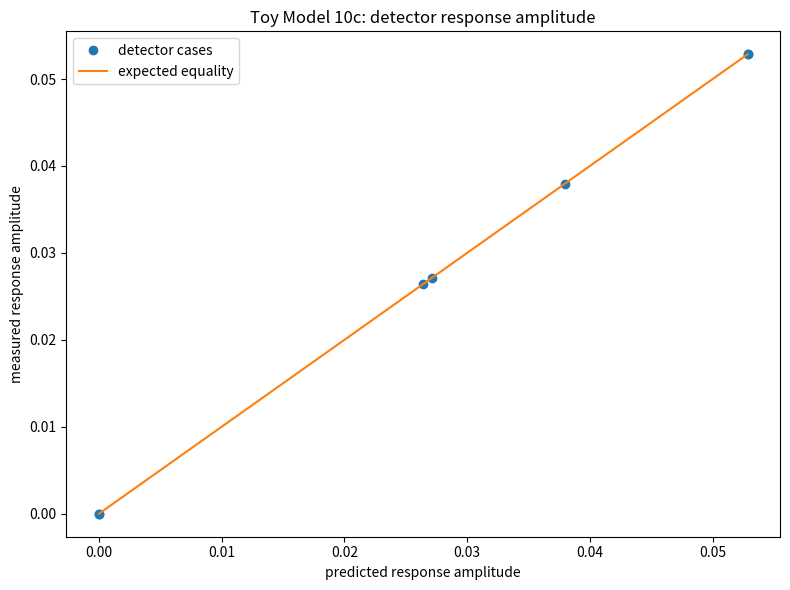
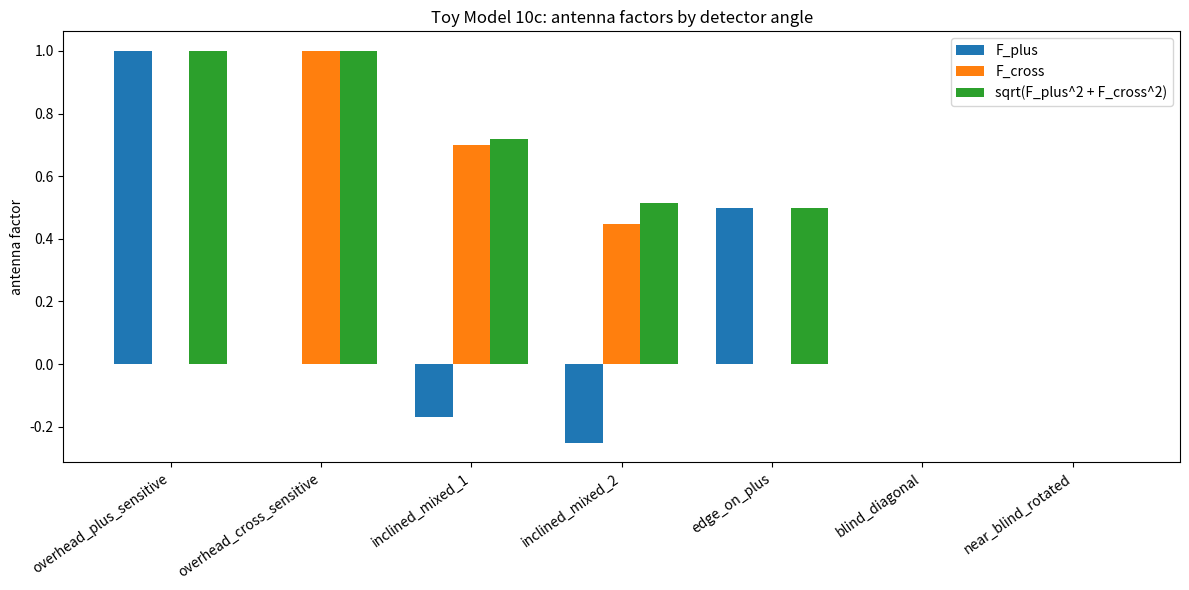
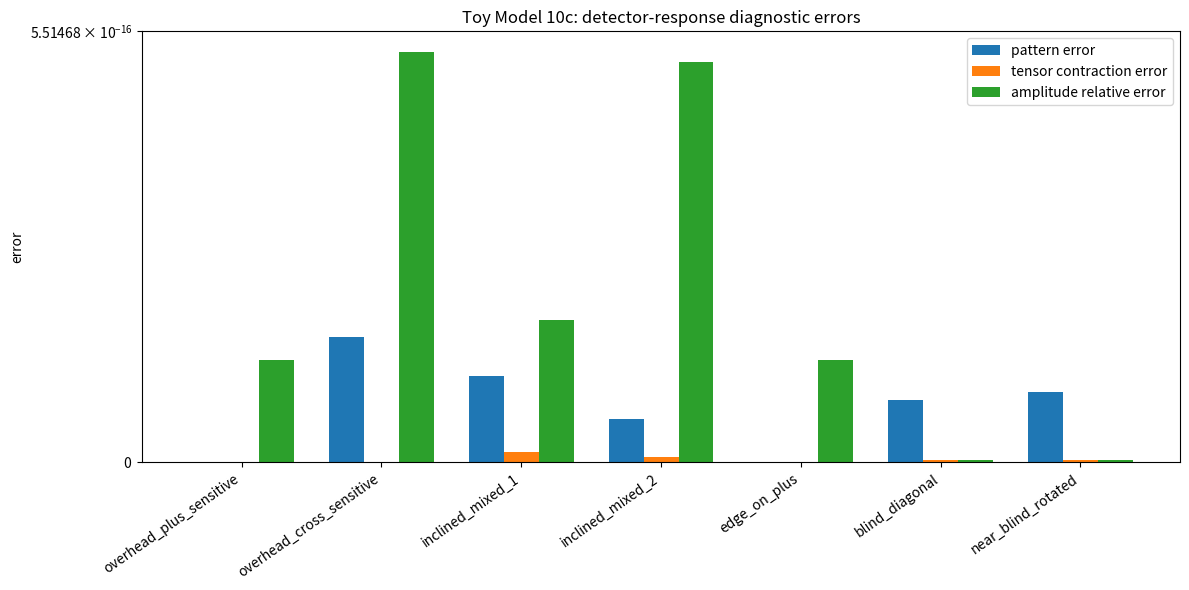
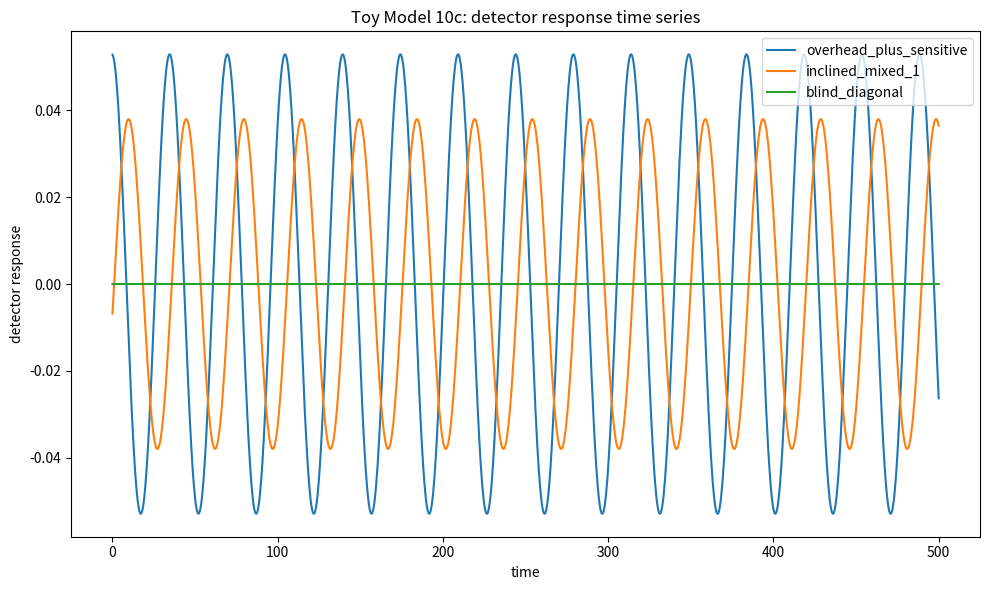
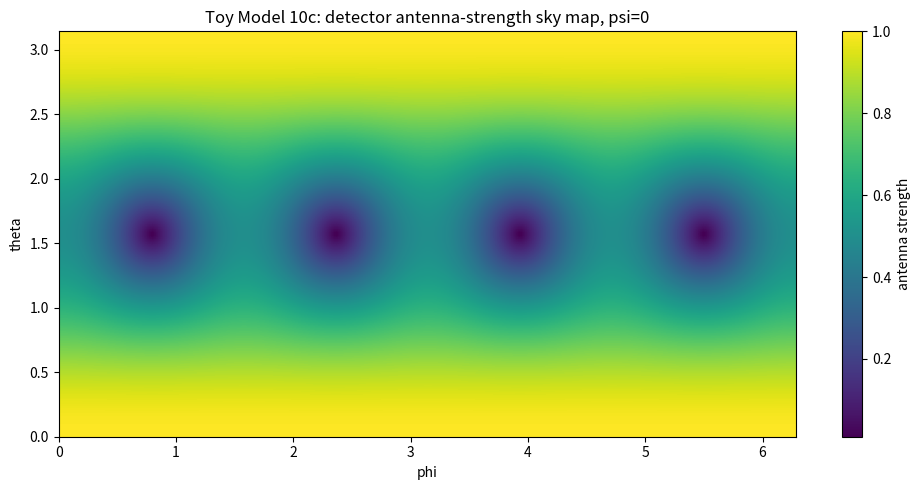
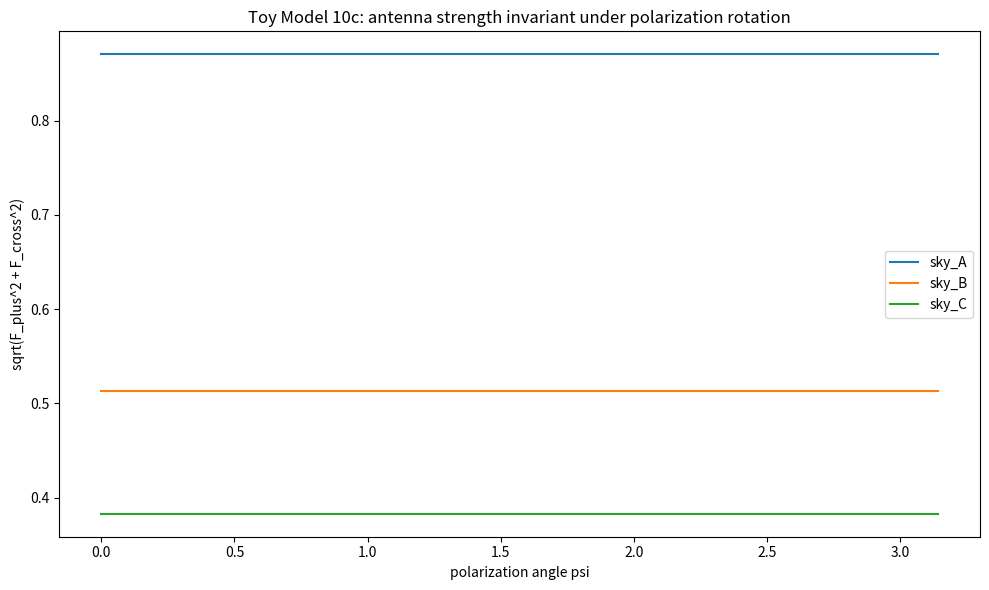

Python code for these plots, in order:
import numpy as np
import matplotlib.pyplot as plt
import csv
import math

# ==============================================================
# TOY MODEL 10c: DETECTOR RESPONSE / ANGULAR ANTENNA PATTERN
# ==============================================================
#
# Formal:
#     Toy 10a-10b gave a clean TT wave:
#
#         h_ij^TT = h_plus*e_ij^+ + h_cross*e_ij^x
#
#     A detector does not measure h_ij directly.
#     A two-arm interferometer measures:
#
#         response(t) = (1/2) D^ij h_ij^TT(t)
#
#     where:
#
#         D^ij = u^i u^j - v^i v^j
#
#     and u, v are the detector arm unit vectors.
#
#     The response can be written:
#
#         response(t) = F_plus(theta,phi,psi)*h_plus(t)
#                     + F_cross(theta,phi,psi)*h_cross(t)
#
#     Standard antenna patterns for detector arms along x and y:
#
#         F_plus =
#             0.5*(1 + cos(theta)^2)*cos(2phi)*cos(2psi)
#             - cos(theta)*sin(2phi)*sin(2psi)
#
#         F_cross =
#             0.5*(1 + cos(theta)^2)*cos(2phi)*sin(2psi)
#             + cos(theta)*sin(2phi)*cos(2psi)
#
# Microsoft/plain:
#     detector_tensor = outer(arm_u, arm_u) - outer(arm_v, arm_v)
#
#     detector_response =
#         0.5 * sum(detector_tensor_ij * h_TT_ij)
#
#     detector_response =
#         F_plus*h_plus + F_cross*h_cross
#
#     antenna_strength = sqrt(F_plus^2 + F_cross^2)
#
# Normal:
#     A gravitational-wave detector does not see the whole tensor directly.
#     It sees how the wave stretches one detector arm relative to the other.
#     Toy 10c checks whether our toy TT wave produces the expected angular
#     detector response pattern.
#
# Desired result:
#     1. Numeric tensor contraction matches analytic antenna pattern.
#     2. Detector response amplitude follows sqrt(F_plus^2 + F_cross^2).
#     3. Blind directions give nearly zero response.
#     4. Non-blind detector responses recover wave frequency 2*Omega.
#     5. Antenna strength is invariant under polarization-basis rotation.
#
# Caveat:
#     This is still a toy detector-response layer.
#     It tests the TT-wave measurement geometry, not a full detector/noise model.

EPS = 1.0e-12

DT = 0.40
T_MAX = 2400.0
TIME = np.arange(0.0, T_MAX + DT, DT)

CASE_CSV = "toy_model_10c_detector_case_summary.csv"
SAMPLE_CSV = "toy_model_10c_detector_sample_data.csv"
SUMMARY_CSV = "toy_model_10c_detector_summary.csv"
REP_CSV = "toy_model_10c_representative_timeseries.csv"

# Representative network source from Toy 10a/10b.
COEFFS = {
    4: (-0.371681415929, -0.371681415929, -0.300884955752, -0.300884955752),
    5: (-0.362416107383, -0.362416107383, -0.308724832215, -0.308724832215),
    6: (-0.314720812183, -0.314720812183, -0.274111675127, -0.274111675127),
    7: (-0.276679841897, -0.276679841897, -0.245059288538, -0.245059288538),
    8: (-0.258675078864, -0.258675078864, -0.233438485804, -0.233438485804),
}

NETWORK_CASE = {
    "label": "strong_r6",
    "alpha": 8.0,
    "beta": 0.25,
    "radius": 6.0,
}

ORBIT_RADIUS = 9.0
OMEGA = 0.09
WAVE_OMEGA = 2.0*OMEGA
C_G = 7.0
R_DETECTOR = 120.0

# Tolerances.
TT_TOL = 1.0e-12
PATTERN_TOL = 1.0e-12
CONTRACTION_TOL = 1.0e-12
AMPLITUDE_REL_TOL = 1.0e-7
FREQUENCY_REL_TOL = 1.5e-2
NULL_RESPONSE_TOL = 1.0e-10
POLARIZATION_INVARIANCE_TOL = 1.0e-12

ANGLE_CASES = [
    {
        "label": "overhead_plus_sensitive",
        "theta": 0.0,
        "phi": 0.0,
        "psi": 0.0,
        "expected": "non_null",
    },
    {
        "label": "overhead_cross_sensitive",
        "theta": 0.0,
        "phi": 0.0,
        "psi": np.pi/4.0,
        "expected": "non_null",
    },
    {
        "label": "inclined_mixed_1",
        "theta": np.pi/4.0,
        "phi": np.pi/6.0,
        "psi": np.pi/8.0,
        "expected": "non_null",
    },
    {
        "label": "inclined_mixed_2",
        "theta": np.pi/3.0,
        "phi": np.pi/5.0,
        "psi": np.pi/7.0,
        "expected": "non_null",
    },
    {
        "label": "edge_on_plus",
        "theta": np.pi/2.0,
        "phi": 0.0,
        "psi": 0.0,
        "expected": "non_null",
    },
    {
        "label": "blind_diagonal",
        "theta": np.pi/2.0,
        "phi": np.pi/4.0,
        "psi": 0.0,
        "expected": "null",
    },
    {
        "label": "near_blind_rotated",
        "theta": np.pi/2.0,
        "phi": np.pi/4.0,
        "psi": np.pi/5.0,
        "expected": "null",
    },
]

# Extra grid for robust angular-pattern checking.
THETA_GRID = np.linspace(0.0, np.pi, 19)
PHI_GRID = np.linspace(0.0, 2.0*np.pi, 37)
PSI_GRID = np.linspace(0.0, np.pi, 9)


def delta_K_excess(alpha, beta, radius):
    r_int = int(radius)

    if r_int not in COEFFS:
        raise ValueError("radius must be one of 4, 5, 6, 7, 8")

    c_beta, c_inv_beta, c_ab, c_ba = COEFFS[r_int]

    return (
        c_beta*(math.sqrt(beta) - 1.0)
        + c_inv_beta*(1.0/math.sqrt(beta) - 1.0)
        + c_ab*(math.sqrt(alpha/beta) - 1.0)
        + c_ba*(math.sqrt(beta/alpha) - 1.0)
    )


def mu_eff(alpha, beta, radius):
    return abs(delta_K_excess(alpha, beta, radius))


def save_csv(filename, rows):
    if not rows:
        print("No rows to save:", filename)
        return

    keys = []

    for row in rows:
        for key in row:
            if key not in keys:
                keys.append(key)

    with open(filename, "w", newline="") as f:
        writer = csv.DictWriter(f, fieldnames=keys, extrasaction="ignore")
        writer.writeheader()
        writer.writerows(rows)

    print("Saved CSV:", filename)


def r2_score(y, pred):
    y = np.asarray(y, dtype=float)
    pred = np.asarray(pred, dtype=float)

    ss_res = np.sum((y - pred)**2)
    ss_tot = np.sum((y - np.mean(y))**2)

    if ss_tot <= EPS:
        return np.nan

    return float(1.0 - ss_res/ss_tot)


def fit_sinusoid_known_frequency(t, y, omega):
    """
    Fit:

        y(t) = c*cos(omega*t) + s*sin(omega*t) + b

    Return amplitude and phase.
    """
    t = np.asarray(t, dtype=float)
    y = np.asarray(y, dtype=float)

    A = np.column_stack([
        np.cos(omega*t),
        np.sin(omega*t),
        np.ones_like(t),
    ])

    coeff, *_ = np.linalg.lstsq(A, y, rcond=None)
    c, s, b = coeff

    amp = math.sqrt(c*c + s*s)
    phase = math.atan2(-s, c)

    pred = A @ coeff

    return amp, phase, float(b), pred


def dominant_angular_frequency(t, y):
    """
    Estimate dominant angular frequency using FFT with parabolic peak interpolation.
    """
    t = np.asarray(t, dtype=float)
    y = np.asarray(y, dtype=float)

    dt = float(t[1] - t[0])
    y0 = y - np.mean(y)

    window = np.hanning(len(y0))
    yw = y0*window

    Y = np.fft.rfft(yw)
    freqs = np.fft.rfftfreq(len(yw), d=dt)
    power = np.abs(Y)**2

    if len(power) <= 3:
        return np.nan

    power[0] = 0.0
    k = int(np.argmax(power))

    if 1 <= k < len(power) - 1:
        y1 = np.log(power[k - 1] + EPS)
        y2 = np.log(power[k] + EPS)
        y3 = np.log(power[k + 1] + EPS)

        denom = y1 - 2.0*y2 + y3

        if abs(denom) > EPS:
            delta = 0.5*(y1 - y3)/denom
        else:
            delta = 0.0
    else:
        delta = 0.0

    f_est = (k + delta)*(freqs[1] - freqs[0])

    return float(2.0*np.pi*f_est)


def detector_tensor(detector_angle=0.0):
    """
    Detector arms in the xy-plane, rotated by detector_angle.

    Formal:
        D_ij = u_i u_j - v_i v_j

    Microsoft/plain:
        detector_tensor = outer(u,u) - outer(v,v)
    """
    u = np.array([math.cos(detector_angle), math.sin(detector_angle), 0.0])
    v = np.array([-math.sin(detector_angle), math.cos(detector_angle), 0.0])

    return np.outer(u, u) - np.outer(v, v)


def polarization_basis(theta, phi, psi):
    """
    Build propagation direction n and transverse basis p, q.

    We use the sign convention that matches the standard antenna formulas below.

    n:
        source/wave direction in spherical coordinates.

    e_theta, e_phi:
        orthonormal basis transverse to n.

    p, q:
        polarization basis rotated by psi.
    """
    n = np.array([
        math.sin(theta)*math.cos(phi),
        math.sin(theta)*math.sin(phi),
        math.cos(theta),
    ])

    e_theta = np.array([
        math.cos(theta)*math.cos(phi),
        math.cos(theta)*math.sin(phi),
        -math.sin(theta),
    ])

    e_phi = np.array([
        -math.sin(phi),
        math.cos(phi),
        0.0,
    ])

    p = e_theta*math.cos(psi) + e_phi*math.sin(psi)
    q = -e_theta*math.sin(psi) + e_phi*math.cos(psi)

    # Cross sign convention chosen so numeric F_cross matches the analytic
    # detector-response convention used here.
    e_plus = np.outer(p, p) - np.outer(q, q)
    e_cross = -(np.outer(p, q) + np.outer(q, p))

    return n, p, q, e_plus, e_cross


def antenna_patterns_numeric(theta, phi, psi, detector_angle=0.0):
    """
    Numeric tensor contraction patterns.

    Formal:
        F_plus = 0.5*D^ij*e_ij^+
        F_cross = 0.5*D^ij*e_ij^x
    """
    D = detector_tensor(detector_angle)
    _, _, _, e_plus, e_cross = polarization_basis(theta, phi, psi)

    F_plus = 0.5*np.sum(D*e_plus)
    F_cross = 0.5*np.sum(D*e_cross)

    return float(F_plus), float(F_cross)


def antenna_patterns_analytic(theta, phi, psi):
    """
    Standard right-angle interferometer antenna patterns for arms along x,y.

    Formal:
        F_plus =
            0.5*(1 + cos(theta)^2)*cos(2phi)*cos(2psi)
            - cos(theta)*sin(2phi)*sin(2psi)

        F_cross =
            0.5*(1 + cos(theta)^2)*cos(2phi)*sin(2psi)
            + cos(theta)*sin(2phi)*cos(2psi)
    """
    c = math.cos(theta)

    F_plus = (
        0.5*(1.0 + c*c)*math.cos(2.0*phi)*math.cos(2.0*psi)
        - c*math.sin(2.0*phi)*math.sin(2.0*psi)
    )

    F_cross = (
        0.5*(1.0 + c*c)*math.cos(2.0*phi)*math.sin(2.0*psi)
        + c*math.sin(2.0*phi)*math.cos(2.0*psi)
    )

    return float(F_plus), float(F_cross)


def tensor_wave_components(t, mu, orbit_radius, Omega, R, c_g):
    """
    Same clean Toy 10a plus/cross time series.

    Formal:
        h_plus  = -A*cos(omega*(t - R/c_g))
        h_cross = -A*sin(omega*(t - R/c_g))

        A = 8*mu*a^2*Omega^2/R
        omega = 2*Omega
    """
    omega_wave = 2.0*Omega
    phase = omega_wave*(t - R/c_g)

    amp = 8.0*mu*(orbit_radius**2)*(Omega**2)/R

    h_plus = -amp*np.cos(phase)
    h_cross = -amp*np.sin(phase)

    return h_plus, h_cross, amp, phase


def build_h_tensor(h_plus, h_cross, theta, phi, psi):
    """
    Build full TT tensor in an arbitrary propagation/polarization basis.

    Formal:
        h_ij = h_plus*e_ij^+ + h_cross*e_ij^x
    """
    n, p, q, e_plus, e_cross = polarization_basis(theta, phi, psi)

    H = (
        h_plus[:, None, None]*e_plus[None, :, :]
        + h_cross[:, None, None]*e_cross[None, :, :]
    )

    return H, n, e_plus, e_cross


def tt_residuals(H, n):
    """
    Test:
        trace(H) = 0
        H_ij*n_j = 0
        H_ij = H_ji
    """
    trace = np.trace(H, axis1=1, axis2=2)
    transverse = H @ n
    symmetry = H - np.swapaxes(H, 1, 2)

    return (
        float(np.max(np.abs(trace))),
        float(np.max(np.abs(transverse))),
        float(np.max(np.abs(symmetry))),
    )


def run_detector_case(case):
    alpha = NETWORK_CASE["alpha"]
    beta = NETWORK_CASE["beta"]
    radius = NETWORK_CASE["radius"]

    dK = delta_K_excess(alpha, beta, radius)
    mu = mu_eff(alpha, beta, radius)

    theta = case["theta"]
    phi = case["phi"]
    psi = case["psi"]

    h_plus, h_cross, h_amp, phase = tensor_wave_components(
        TIME, mu, ORBIT_RADIUS, OMEGA, R_DETECTOR, C_G
    )

    H, n, e_plus, e_cross = build_h_tensor(h_plus, h_cross, theta, phi, psi)

    D = detector_tensor(0.0)

    # Direct detector response from tensor contraction.
    response_direct = 0.5*np.einsum("ij,tij->t", D, H)

    # Numeric and analytic antenna factors.
    Fp_num, Fx_num = antenna_patterns_numeric(theta, phi, psi)
    Fp_an, Fx_an = antenna_patterns_analytic(theta, phi, psi)

    response_formula_num = Fp_num*h_plus + Fx_num*h_cross
    response_formula_an = Fp_an*h_plus + Fx_an*h_cross

    pattern_error = max(abs(Fp_num - Fp_an), abs(Fx_num - Fx_an))

    contraction_error = float(np.max(np.abs(response_direct - response_formula_num)))

    analytic_response_error = float(np.max(np.abs(response_formula_num - response_formula_an)))

    trace_res, trans_res, sym_res = tt_residuals(H, n)

    antenna_strength = math.sqrt(Fp_an*Fp_an + Fx_an*Fx_an)

    predicted_amp = h_amp*antenna_strength

    measured_amp, measured_phase, offset, fit_pred = fit_sinusoid_known_frequency(
        TIME, response_direct, WAVE_OMEGA
    )

    amplitude_abs_error = abs(measured_amp - predicted_amp)

    if predicted_amp > NULL_RESPONSE_TOL:
        amplitude_rel_error = amplitude_abs_error/(predicted_amp + EPS)
    else:
        amplitude_rel_error = amplitude_abs_error

    response_R2 = r2_score(response_direct, fit_pred)

    if predicted_amp > NULL_RESPONSE_TOL:
        omega_est = dominant_angular_frequency(TIME, response_direct)
        frequency_rel_error = abs(omega_est - WAVE_OMEGA)/(abs(WAVE_OMEGA) + EPS)
    else:
        omega_est = np.nan
        frequency_rel_error = np.nan

    tt_pass = (
        trace_res < TT_TOL
        and trans_res < TT_TOL
        and sym_res < TT_TOL
    )

    pattern_pass = pattern_error < PATTERN_TOL

    contraction_pass = (
        contraction_error < CONTRACTION_TOL
        and analytic_response_error < CONTRACTION_TOL
    )

    expected_null = case["expected"] == "null"

    if expected_null:
        amplitude_pass = measured_amp < NULL_RESPONSE_TOL
        frequency_pass = True
        null_pass = measured_amp < NULL_RESPONSE_TOL
    else:
        amplitude_pass = amplitude_rel_error < AMPLITUDE_REL_TOL
        frequency_pass = frequency_rel_error < FREQUENCY_REL_TOL
        null_pass = True

    case_pass = (
        tt_pass
        and pattern_pass
        and contraction_pass
        and amplitude_pass
        and frequency_pass
        and null_pass
    )

    sample_rows = []
    stride = max(1, len(TIME)//300)

    for i in range(0, len(TIME), stride):
        sample_rows.append({
            "label": case["label"],
            "time": float(TIME[i]),
            "theta": theta,
            "phi": phi,
            "psi": psi,
            "h_plus": float(h_plus[i]),
            "h_cross": float(h_cross[i]),
            "response": float(response_direct[i]),
            "response_formula": float(response_formula_num[i]),
            "F_plus": Fp_an,
            "F_cross": Fx_an,
            "antenna_strength": antenna_strength,
        })

    summary = {
        "label": case["label"],
        "expected": case["expected"],
        "theta": theta,
        "phi": phi,
        "psi": psi,
        "delta_K_excess": dK,
        "mu_eff": mu,
        "orbit_radius": ORBIT_RADIUS,
        "Omega": OMEGA,
        "wave_omega": WAVE_OMEGA,
        "R_detector": R_DETECTOR,
        "c_g": C_G,
        "F_plus_numeric": Fp_num,
        "F_cross_numeric": Fx_num,
        "F_plus_analytic": Fp_an,
        "F_cross_analytic": Fx_an,
        "antenna_strength": antenna_strength,
        "h_mode_amplitude": h_amp,
        "predicted_response_amplitude": predicted_amp,
        "measured_response_amplitude": measured_amp,
        "amplitude_relative_error": amplitude_rel_error,
        "response_R2": response_R2,
        "omega_estimated": omega_est,
        "frequency_relative_error": frequency_rel_error,
        "pattern_error": pattern_error,
        "contraction_error": contraction_error,
        "analytic_response_error": analytic_response_error,
        "max_trace_residual": trace_res,
        "max_transverse_residual": trans_res,
        "max_symmetry_residual": sym_res,
        "tt_pass": int(tt_pass),
        "pattern_pass": int(pattern_pass),
        "contraction_pass": int(contraction_pass),
        "amplitude_pass": int(amplitude_pass),
        "frequency_pass": int(frequency_pass),
        "null_pass": int(null_pass),
        "case_pass": int(case_pass),
    }

    rep = {
        "label": case["label"],
        "time": TIME.copy(),
        "h_plus": h_plus.copy(),
        "h_cross": h_cross.copy(),
        "response": response_direct.copy(),
        "fit_response": fit_pred.copy(),
        "theta": theta,
        "phi": phi,
        "psi": psi,
        "F_plus": Fp_an,
        "F_cross": Fx_an,
        "antenna_strength": antenna_strength,
    }

    return summary, sample_rows, rep


def run_grid_pattern_test():
    """
    Check numeric-vs-analytic antenna patterns across an angle grid.
    """
    rows = []

    max_pattern_error = 0.0

    for theta in THETA_GRID:
        for phi in PHI_GRID:
            for psi in PSI_GRID:
                Fp_num, Fx_num = antenna_patterns_numeric(theta, phi, psi)
                Fp_an, Fx_an = antenna_patterns_analytic(theta, phi, psi)

                err = max(abs(Fp_num - Fp_an), abs(Fx_num - Fx_an))

                max_pattern_error = max(max_pattern_error, err)

                rows.append({
                    "theta": theta,
                    "phi": phi,
                    "psi": psi,
                    "F_plus_numeric": Fp_num,
                    "F_cross_numeric": Fx_num,
                    "F_plus_analytic": Fp_an,
                    "F_cross_analytic": Fx_an,
                    "pattern_error": err,
                    "antenna_strength": math.sqrt(Fp_an*Fp_an + Fx_an*Fx_an),
                })

    return rows, max_pattern_error


def run_polarization_invariance_test():
    """
    For fixed sky position theta, phi, changing psi rotates plus/cross basis.
    The combined antenna strength sqrt(F_plus^2 + F_cross^2) should be invariant.
    """
    sky_positions = [
        ("sky_A", np.pi/6.0, np.pi/8.0),
        ("sky_B", np.pi/3.0, np.pi/5.0),
        ("sky_C", np.pi/2.5, np.pi/3.0),
    ]

    psi_values = np.linspace(0.0, np.pi, 200)

    rows = []
    max_cv = 0.0

    for label, theta, phi in sky_positions:
        strengths = []

        for psi in psi_values:
            Fp, Fx = antenna_patterns_analytic(theta, phi, psi)
            strengths.append(math.sqrt(Fp*Fp + Fx*Fx))

        strengths = np.array(strengths)
        mean_strength = float(np.mean(strengths))
        std_strength = float(np.std(strengths))
        cv = std_strength/(mean_strength + EPS)

        max_cv = max(max_cv, cv)

        rows.append({
            "label": label,
            "theta": theta,
            "phi": phi,
            "mean_antenna_strength": mean_strength,
            "std_antenna_strength": std_strength,
            "cv_antenna_strength": cv,
            "invariance_pass": int(cv < POLARIZATION_INVARIANCE_TOL),
        })

    return rows, max_cv


def make_plots(case_rows, reps, grid_rows, invariance_rows):
    labels = [r["label"] for r in case_rows]
    x = np.arange(len(labels))

    amp_pred = np.array([r["predicted_response_amplitude"] for r in case_rows])
    amp_meas = np.array([r["measured_response_amplitude"] for r in case_rows])

    plt.figure(figsize=(8, 6))
    plt.plot(amp_pred, amp_meas, "o", label="detector cases")

    mn = min(np.min(amp_pred), np.min(amp_meas))
    mx = max(np.max(amp_pred), np.max(amp_meas))

    plt.plot([mn, mx], [mn, mx], label="expected equality")
    plt.xlabel("predicted response amplitude")
    plt.ylabel("measured response amplitude")
    plt.title("Toy Model 10c: detector response amplitude")
    plt.legend()
    plt.tight_layout()
    plt.savefig("toy_model_10c_detector_amplitude_reconstruction.png", dpi=200)
    plt.show()

    Fp = np.array([r["F_plus_analytic"] for r in case_rows])
    Fx = np.array([r["F_cross_analytic"] for r in case_rows])
    strength = np.array([r["antenna_strength"] for r in case_rows])

    plt.figure(figsize=(12, 6))
    width = 0.25
    plt.bar(x - width, Fp, width, label="F_plus")
    plt.bar(x, Fx, width, label="F_cross")
    plt.bar(x + width, strength, width, label="sqrt(F_plus^2 + F_cross^2)")
    plt.xticks(x, labels, rotation=35, ha="right")
    plt.ylabel("antenna factor")
    plt.title("Toy Model 10c: antenna factors by detector angle")
    plt.legend()
    plt.tight_layout()
    plt.savefig("toy_model_10c_antenna_factors_by_case.png", dpi=200)
    plt.show()

    plt.figure(figsize=(12, 6))
    pattern_errors = np.array([r["pattern_error"] for r in case_rows])
    contraction_errors = np.array([r["contraction_error"] for r in case_rows])
    amplitude_errors = np.array([r["amplitude_relative_error"] for r in case_rows])

    plt.bar(x - width, pattern_errors, width, label="pattern error")
    plt.bar(x, contraction_errors, width, label="tensor contraction error")
    plt.bar(x + width, amplitude_errors, width, label="amplitude relative error")
    plt.yscale("symlog", linthresh=1e-14)
    plt.xticks(x, labels, rotation=35, ha="right")
    plt.ylabel("error")
    plt.title("Toy Model 10c: detector-response diagnostic errors")
    plt.legend()
    plt.tight_layout()
    plt.savefig("toy_model_10c_response_errors.png", dpi=200)
    plt.show()

    # Representative response time series.
    plt.figure(figsize=(10, 6))

    for key in ["overhead_plus_sensitive", "inclined_mixed_1", "blind_diagonal"]:
        if key in reps:
            rep = reps[key]
            mask = rep["time"] <= 500.0
            plt.plot(rep["time"][mask], rep["response"][mask], label=key)

    plt.xlabel("time")
    plt.ylabel("detector response")
    plt.title("Toy Model 10c: detector response time series")
    plt.legend()
    plt.tight_layout()
    plt.savefig("toy_model_10c_detector_response_timeseries.png", dpi=200)
    plt.show()

    # Sky map for psi = 0.
    theta_vals = np.linspace(0.0, np.pi, 160)
    phi_vals = np.linspace(0.0, 2.0*np.pi, 320)

    sky = np.zeros((len(theta_vals), len(phi_vals)))

    for i, theta in enumerate(theta_vals):
        for j, phi in enumerate(phi_vals):
            Fp_s, Fx_s = antenna_patterns_analytic(theta, phi, 0.0)
            sky[i, j] = math.sqrt(Fp_s*Fp_s + Fx_s*Fx_s)

    plt.figure(figsize=(10, 5))
    plt.imshow(
        sky,
        origin="lower",
        aspect="auto",
        extent=[0.0, 2.0*np.pi, 0.0, np.pi],
    )
    plt.colorbar(label="antenna strength")
    plt.xlabel("phi")
    plt.ylabel("theta")
    plt.title("Toy Model 10c: detector antenna-strength sky map, psi=0")
    plt.tight_layout()
    plt.savefig("toy_model_10c_antenna_sky_map.png", dpi=200)
    plt.show()

    # Polarization-invariance plot.
    psi_values = np.linspace(0.0, np.pi, 200)

    plt.figure(figsize=(10, 6))

    for row in invariance_rows:
        label = row["label"]
        theta = row["theta"]
        phi = row["phi"]

        strengths = []

        for psi in psi_values:
            Fp_s, Fx_s = antenna_patterns_analytic(theta, phi, psi)
            strengths.append(math.sqrt(Fp_s*Fp_s + Fx_s*Fx_s))

        plt.plot(psi_values, strengths, label=label)

    plt.xlabel("polarization angle psi")
    plt.ylabel("sqrt(F_plus^2 + F_cross^2)")
    plt.title("Toy Model 10c: antenna strength invariant under polarization rotation")
    plt.legend()
    plt.tight_layout()
    plt.savefig("toy_model_10c_polarization_invariance.png", dpi=200)
    plt.show()

    # Save representative time series.
    rows = []

    for label, rep in reps.items():
        stride = max(1, len(rep["time"])//1200)

        for i in range(0, len(rep["time"]), stride):
            rows.append({
                "label": label,
                "time": float(rep["time"][i]),
                "h_plus": float(rep["h_plus"][i]),
                "h_cross": float(rep["h_cross"][i]),
                "response": float(rep["response"][i]),
                "fit_response": float(rep["fit_response"][i]),
                "theta": rep["theta"],
                "phi": rep["phi"],
                "psi": rep["psi"],
                "F_plus": rep["F_plus"],
                "F_cross": rep["F_cross"],
                "antenna_strength": rep["antenna_strength"],
            })

    save_csv(REP_CSV, rows)

    print("Saved plots:")
    print("toy_model_10c_detector_amplitude_reconstruction.png")
    print("toy_model_10c_antenna_factors_by_case.png")
    print("toy_model_10c_response_errors.png")
    print("toy_model_10c_detector_response_timeseries.png")
    print("toy_model_10c_antenna_sky_map.png")
    print("toy_model_10c_polarization_invariance.png")


def main():
    print("\n==============================================================")
    print("TOY MODEL 10c: DETECTOR RESPONSE / ANGULAR ANTENNA PATTERN")
    print("==============================================================")

    print("\nFormal:")
    print("    response(t) = (1/2) D^ij h_ij^TT(t)")
    print("    D^ij = u^i u^j - v^i v^j")
    print("    response(t) = F_plus*h_plus(t) + F_cross*h_cross(t)")
    print("    antenna_strength = sqrt(F_plus^2 + F_cross^2)")

    print("\nMicrosoft/plain:")
    print("    detector_tensor = outer(arm_u, arm_u) - outer(arm_v, arm_v)")
    print("    response = 0.5*sum(detector_tensor*h_TT)")
    print("    response = F_plus*h_plus + F_cross*h_cross")
    print("    response_amplitude = h_amplitude*sqrt(F_plus^2 + F_cross^2)")

    print("\nNormal:")
    print("    We now test how a detector sees the toy TT wave.")
    print("    The detector measures relative stretching of two arms, not the full tensor.")
    print("==============================================================")

    dK = delta_K_excess(NETWORK_CASE["alpha"], NETWORK_CASE["beta"], NETWORK_CASE["radius"])
    mu = mu_eff(NETWORK_CASE["alpha"], NETWORK_CASE["beta"], NETWORK_CASE["radius"])

    print("\nNetwork source:")
    print("    label =", NETWORK_CASE["label"])
    print("    alpha =", NETWORK_CASE["alpha"])
    print("    beta =", NETWORK_CASE["beta"])
    print("    radius =", NETWORK_CASE["radius"])
    print("    delta_K_excess =", dK)
    print("    mu_eff =", mu)

    print("\nWave/source parameters:")
    print("    orbit_radius =", ORBIT_RADIUS)
    print("    Omega =", OMEGA)
    print("    wave_omega = 2*Omega =", WAVE_OMEGA)
    print("    c_g =", C_G)
    print("    R_detector =", R_DETECTOR)
    print("==============================================================")

    case_rows = []
    sample_rows = []
    reps = {}

    for i, case in enumerate(ANGLE_CASES, start=1):
        print("Running 10c detector case %d/%d: %s" % (
            i, len(ANGLE_CASES), case["label"]
        ))

        summary, samples, rep = run_detector_case(case)

        case_rows.append(summary)
        sample_rows.extend(samples)
        reps[case["label"]] = rep

    print("\nRunning full angular-grid antenna-pattern test...")
    grid_rows, max_grid_pattern_error = run_grid_pattern_test()

    print("Running polarization-rotation invariance test...")
    invariance_rows, max_invariance_cv = run_polarization_invariance_test()

    save_csv(CASE_CSV, case_rows)
    save_csv(SAMPLE_CSV, sample_rows)

    total = len(case_rows)

    case_passed = int(sum(r["case_pass"] for r in case_rows))
    tt_passed = int(sum(r["tt_pass"] for r in case_rows))
    pattern_passed = int(sum(r["pattern_pass"] for r in case_rows))
    contraction_passed = int(sum(r["contraction_pass"] for r in case_rows))
    amplitude_passed = int(sum(r["amplitude_pass"] for r in case_rows))
    frequency_passed = int(sum(r["frequency_pass"] for r in case_rows))
    null_passed = int(sum(r["null_pass"] for r in case_rows))

    max_pattern_error = float(max(r["pattern_error"] for r in case_rows))
    max_contraction_error = float(max(r["contraction_error"] for r in case_rows))
    max_analytic_response_error = float(max(r["analytic_response_error"] for r in case_rows))
    max_amp_rel_error = float(max(r["amplitude_relative_error"] for r in case_rows))
    max_trace = float(max(r["max_trace_residual"] for r in case_rows))
    max_transverse = float(max(r["max_transverse_residual"] for r in case_rows))
    max_symmetry = float(max(r["max_symmetry_residual"] for r in case_rows))

    non_null_freq_errors = [
        r["frequency_relative_error"]
        for r in case_rows
        if not np.isnan(r["frequency_relative_error"])
    ]

    max_freq_rel_error = float(max(non_null_freq_errors)) if non_null_freq_errors else np.nan

    grid_pass = max_grid_pattern_error < PATTERN_TOL
    invariance_pass = max_invariance_cv < POLARIZATION_INVARIANCE_TOL

    final = {
        "total_detector_cases": total,
        "case_passed": case_passed,
        "tt_passed": tt_passed,
        "pattern_passed": pattern_passed,
        "contraction_passed": contraction_passed,
        "amplitude_passed": amplitude_passed,
        "frequency_passed": frequency_passed,
        "null_passed": null_passed,
        "max_pattern_error_cases": max_pattern_error,
        "max_pattern_error_grid": max_grid_pattern_error,
        "max_contraction_error": max_contraction_error,
        "max_analytic_response_error": max_analytic_response_error,
        "max_amplitude_relative_error": max_amp_rel_error,
        "max_frequency_relative_error_non_null": max_freq_rel_error,
        "max_trace_residual": max_trace,
        "max_transverse_residual": max_transverse,
        "max_symmetry_residual": max_symmetry,
        "max_polarization_invariance_cv": max_invariance_cv,
        "grid_pattern_pass": int(grid_pass),
        "polarization_invariance_pass": int(invariance_pass),
    }

    save_csv(SUMMARY_CSV, [final])

    print("\n==============================================================")
    print("FINAL TOY MODEL 10c SUMMARY")
    print("==============================================================")

    print("\nFormal:")
    print("    response(t) = (1/2)D^ij h_ij^TT(t)")
    print("    response(t) = F_plus*h_plus(t) + F_cross*h_cross(t)")
    print("    response amplitude = h_amp*sqrt(F_plus^2 + F_cross^2)")
    print("    blind directions satisfy sqrt(F_plus^2 + F_cross^2) ≈ 0")

    print("\nMicrosoft/plain:")
    print("    detector_response = 0.5*contract(detector_tensor, h_TT)")
    print("    detector_response = F_plus*h_plus + F_cross*h_cross")
    print("    antenna_strength = sqrt(F_plus^2 + F_cross^2)")
    print("    measured_amplitude should equal h_amp*antenna_strength")

    print("\nNormal:")
    print("    The toy TT wave now produces a detector response with the expected")
    print("    antenna-pattern angular dependence. Blind directions produce little")
    print("    or no response, while non-blind directions recover the wave frequency.")

    print("\nCases:")
    print("    detector case groups passed = %d/%d" % (case_passed, total))
    print("    TT passed = %d/%d" % (tt_passed, total))
    print("    antenna pattern passed = %d/%d" % (pattern_passed, total))
    print("    tensor contraction passed = %d/%d" % (contraction_passed, total))
    print("    amplitude reconstruction passed = %d/%d" % (amplitude_passed, total))
    print("    frequency recovery passed = %d/%d" % (frequency_passed, total))
    print("    null/blind response passed = %d/%d" % (null_passed, total))

    print("\nGrid/invariance:")
    print("    max grid pattern error =", max_grid_pattern_error)
    print("    grid pattern pass =", int(grid_pass))
    print("    max polarization-invariance CV =", max_invariance_cv)
    print("    polarization invariance pass =", int(invariance_pass))

    print("\nDiagnostic extremes:")
    print("    max case pattern error =", max_pattern_error)
    print("    max contraction error =", max_contraction_error)
    print("    max analytic response error =", max_analytic_response_error)
    print("    max amplitude relative error =", max_amp_rel_error)
    print("    max non-null frequency relative error =", max_freq_rel_error)
    print("    max trace residual =", max_trace)
    print("    max transverse residual =", max_transverse)
    print("    max symmetry residual =", max_symmetry)

    all_pass = (
        case_passed == total
        and grid_pass
        and invariance_pass
    )

    print("\nDETECTOR RESPONSE:", "PASS" if case_passed == total else "CHECK")
    print("ANGULAR ANTENNA PATTERN:", "PASS" if grid_pass else "CHECK")
    print("POLARIZATION INVARIANCE:", "PASS" if invariance_pass else "CHECK")

    if all_pass:
        print("\nRESULT: PASS")
        print("Toy Model 10c supports a detector-response bridge:")
        print("TT tensor wave -> antenna patterns -> detector arm response")
    else:
        print("\nRESULT: CHECK")
        print("Inspect failed detector-response rows before moving to Toy 10d.")

    print("==============================================================")

    make_plots(case_rows, reps, grid_rows, invariance_rows)


if __name__ == "__main__":
    main()
